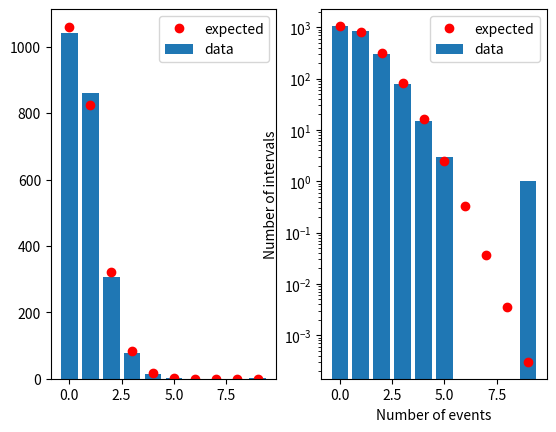

Recreate this plot in Python.
import scipy
import numpy as np
import matplotlib.pyplot as plt
from scipy import stats
from math import log
from math import e
from math import factorial

no_events=[0,1,2,3,4,5,6,7,8,9]							#number of events
no_intervals=[1042,860,307,78,15,3,0,0,0,1]				#number of intervals

figure, axis = plt.subplots(1, 2)						#creates two graphs

axis[0].bar(no_events,no_intervals,label="data") 		#plots the graph
plt.xlabel('Number of events')							#names the axis
plt.ylabel('Number of intervals')
axis[1].bar(no_events,no_intervals, label="data")		#plots the second graph
axis[1].set_yscale('log')								#y axis becomes logarithmic
axis[0].legend()										#creates legend
axis[1].legend()

x=0
for i in no_events: 									
        x=x+no_intervals[i]*i

y=0
for i in no_intervals:
	y=i+y

alpha=x/y 												#calculates alpha

p=[]													#creates empty array
for i in no_events:
	p.append((((alpha**i)*(e**(-alpha)))/factorial(i))*y)	#applies the poisson formula

axis[0].plot(no_events,p, "ro", label="expected")			#plots poisson distribution
axis[1].plot(no_events,p, "ro", label="expected")
axis[0].legend()											#adds legend
axis[1].legend()

print(p)
print(alpha)
plt.show()

	
